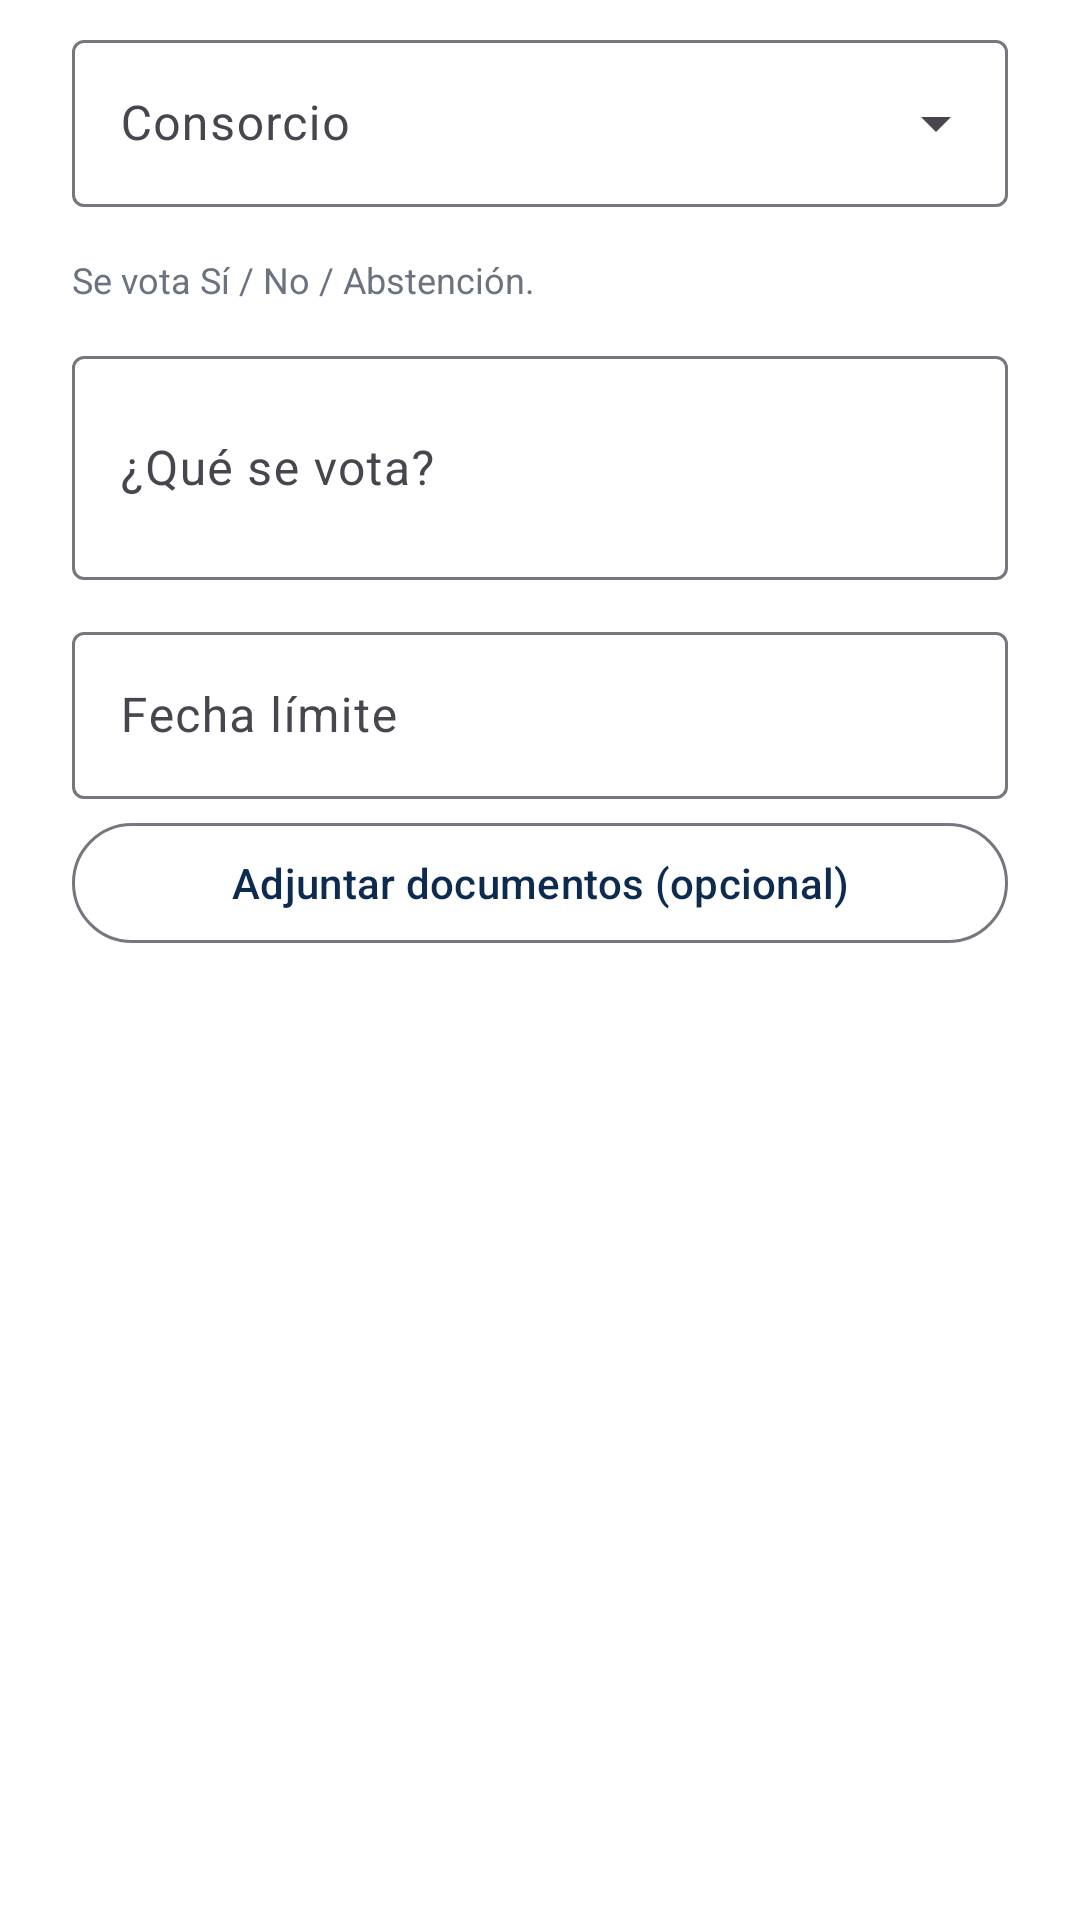

Here is an Android app screen rendered from its layout file. Give the layout XML and the strings, colors and styles it references.
<!-- AndroidManifest.xml: application theme Theme.Consora_mobile -->
<!-- res/layout/dialog_votacion.xml -->
<?xml version="1.0" encoding="utf-8"?>
<ScrollView xmlns:android="http://schemas.android.com/apk/res/android"
    xmlns:app="http://schemas.android.com/apk/res-auto"
    android:layout_width="match_parent"
    android:layout_height="wrap_content">

    <LinearLayout
        android:layout_width="match_parent"
        android:layout_height="wrap_content"
        android:orientation="vertical"
        android:paddingStart="24dp"
        android:paddingTop="8dp"
        android:paddingEnd="24dp">

        <com.google.android.material.textfield.TextInputLayout
            style="@style/Widget.Material3.TextInputLayout.OutlinedBox.ExposedDropdownMenu"
            android:layout_width="match_parent"
            android:layout_height="wrap_content"
            android:hint="@string/votacion_consorcio">

            <com.google.android.material.textfield.MaterialAutoCompleteTextView
                android:id="@+id/acConsorcio"
                android:layout_width="match_parent"
                android:layout_height="wrap_content"
                android:inputType="none" />
        </com.google.android.material.textfield.TextInputLayout>

        <com.google.android.material.button.MaterialButtonToggleGroup
            android:id="@+id/toggleTipo"
            android:layout_width="match_parent"
            android:layout_height="wrap_content"
            android:layout_marginTop="12dp"
            app:checkedButton="@id/btnComun"
            app:selectionRequired="true"
            app:singleSelection="true">

            <Button
                android:id="@+id/btnComun"
                style="@style/Widget.Material3.Button.OutlinedButton"
                android:layout_width="0dp"
                android:layout_height="wrap_content"
                android:layout_weight="1"
                android:text="@string/votacion_tipo_comun" />

            <Button
                android:id="@+id/btnContratacion"
                style="@style/Widget.Material3.Button.OutlinedButton"
                android:layout_width="0dp"
                android:layout_height="wrap_content"
                android:layout_weight="1"
                android:text="@string/votacion_tipo_contratacion" />
        </com.google.android.material.button.MaterialButtonToggleGroup>

        <TextView
            android:id="@+id/tvTipoAyuda"
            android:layout_width="match_parent"
            android:layout_height="wrap_content"
            android:layout_marginTop="4dp"
            android:text="@string/votacion_ayuda_comun"
            android:textColor="@color/consora_gray"
            android:textSize="12sp" />

        <com.google.android.material.textfield.TextInputLayout
            android:id="@+id/tilDetalle"
            style="@style/Widget.Material3.TextInputLayout.OutlinedBox"
            android:layout_width="match_parent"
            android:layout_height="wrap_content"
            android:layout_marginTop="12dp"
            android:hint="@string/votacion_detalle">

            <com.google.android.material.textfield.TextInputEditText
                android:layout_width="match_parent"
                android:layout_height="wrap_content"
                android:inputType="textCapSentences|textMultiLine"
                android:minLines="2" />
        </com.google.android.material.textfield.TextInputLayout>

        <com.google.android.material.textfield.TextInputLayout
            style="@style/Widget.Material3.TextInputLayout.OutlinedBox"
            android:layout_width="match_parent"
            android:layout_height="wrap_content"
            android:layout_marginTop="12dp"
            android:hint="@string/votacion_fecha_limite">

            <com.google.android.material.textfield.TextInputEditText
                android:id="@+id/etLimite"
                android:layout_width="match_parent"
                android:layout_height="wrap_content"
                android:focusable="false"
                android:inputType="none" />
        </com.google.android.material.textfield.TextInputLayout>

        
        <com.google.android.material.button.MaterialButton
            android:id="@+id/btnProveedores"
            style="@style/Widget.Material3.Button.TonalButton"
            android:layout_width="match_parent"
            android:layout_height="wrap_content"
            android:layout_marginTop="12dp"
            android:text="@string/votacion_elegir_proveedores"
            android:visibility="gone" />

        <com.google.android.material.button.MaterialButton
            android:id="@+id/btnDocs"
            style="@style/Widget.Material3.Button.OutlinedButton"
            android:layout_width="match_parent"
            android:layout_height="wrap_content"
            android:layout_marginTop="4dp"
            android:text="@string/votacion_adjuntar_docs" />
    </LinearLayout>
</ScrollView>
<!-- resources referenced by this layout -->
<resources>
  <color name="consora_gray">#FF6B7280</color>
  <string name="votacion_adjuntar_docs">Adjuntar documentos (opcional)</string>
  <string name="votacion_ayuda_comun">Se vota Sí / No / Abstención.</string>
  <string name="votacion_consorcio">Consorcio</string>
  <string name="votacion_detalle">¿Qué se vota?</string>
  <string name="votacion_elegir_proveedores">Elegir proveedores a invitar</string>
  <string name="votacion_fecha_limite">Fecha límite</string>
  <string name="votacion_tipo_comun">Común</string>
  <string name="votacion_tipo_contratacion">Contratación</string>
  <style name="Theme.Consora_mobile" parent="Base.Theme.Consora_mobile" />
  <style name="Base.Theme.Consora_mobile" parent="Theme.Material3.Light.NoActionBar">
          <item name="colorPrimary">@color/consora_navy</item>
          <item name="colorOnPrimary">@color/white</item>
          <item name="colorSecondary">@color/consora_teal</item>
          <item name="colorOnSecondary">@color/white</item>
          <item name="colorPrimaryContainer">@color/consora_teal_light</item>
          <item name="android:colorBackground">@color/white</item>
          <item name="colorSurface">@color/white</item>
      </style>
  <color name="consora_navy">#FF0D2A4F</color>
  <color name="white">#FFFFFFFF</color>
  <color name="consora_teal">#FF14A3A3</color>
  <color name="consora_teal_light">#FFD6F1F1</color>
</resources>
